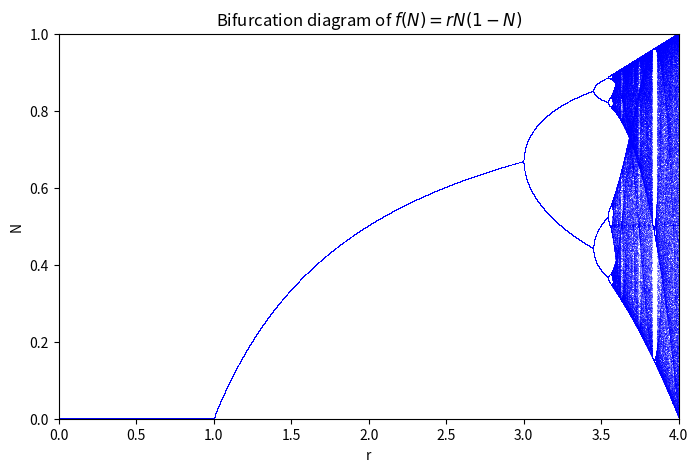

Source code (Python):
"""
Plots a Bifurcation Diagram of the Logistic map
Credit: https://ipython-books.github.io 
"""


# Import necessary libraries
import numpy as np 
import matplotlib.pyplot as plt 

# Logistic Map 
def logistic(x,r):
    return r*x*(1-x)

# Define iterations 
n = 100000
iterations = 1000
last = 100

# Define Range of parameters
r = np.linspace(0, 25, n)
x = 1e-5 * np.ones(n)

# Iterate 
fig, ax1 = plt.subplots( 1, figsize=(8, 5),sharex=True)
for i in range(iterations):
    x = logistic(x, r)
    if i >= (iterations - last):
        ax1.plot(r, x, ',b', alpha=.25)
# Plot
ax1.set_xlim(0,4)
ax1.set_ylim(0,1)
ax1.set_title("Bifurcation diagram of $f(N) = rN(1 - N)$")
ax1.set_xlabel('r')
ax1.set_ylabel('N')
plt.show()
